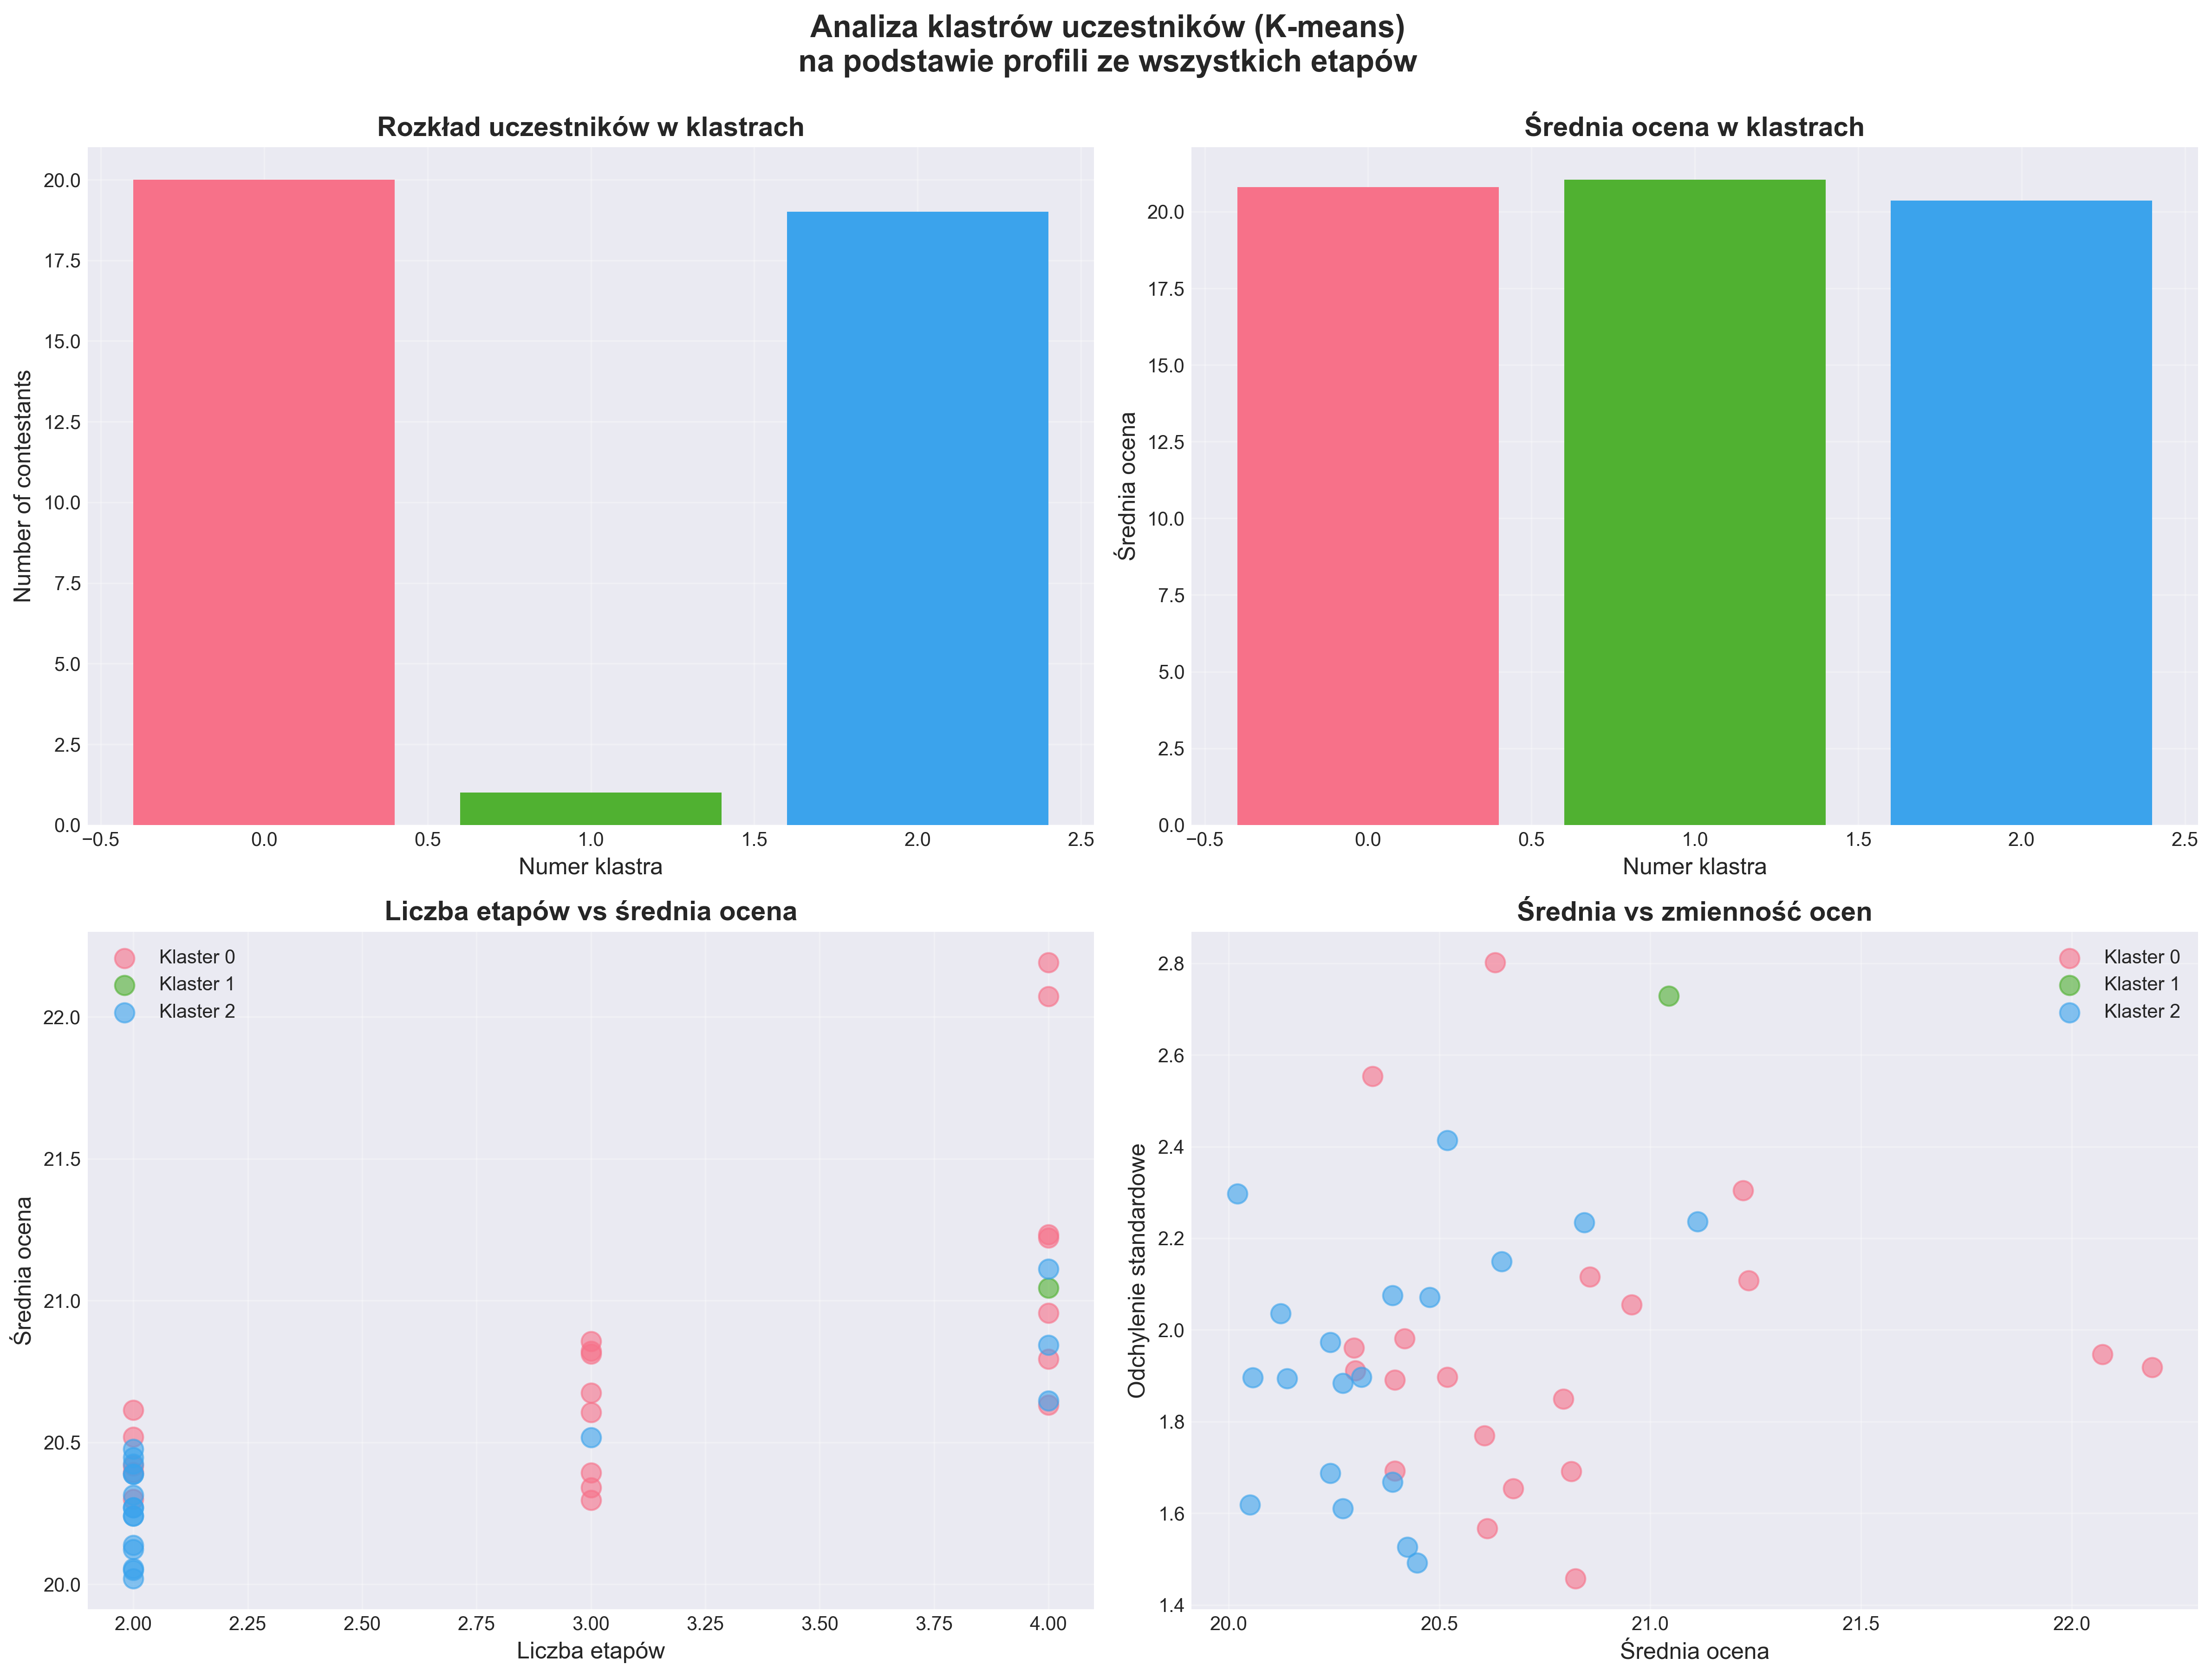

Data behind this chart, as committed beside it:
Nr, imię, nazwisko, stages, n_stages, cluster, mean_score, std_score
3, Tomoharu, Ushida, stage1, stage2, stage3, 3, 0, 20.81, 1.691
5, Zitong, Wang, stage1, stage2, stage3, final, 4, 2, 21.11, 2.236
11, Yifan, Wu, stage1, stage2, stage3, 3, 0, 20.61, 1.769
12, Miki, Yamagata, stage1, stage2, 2, 0, 20.3, 1.911
15, William, Yang, stage1, stage2, stage3, final, 4, 2, 20.84, 2.235
20, Jacky, Zhang, stage1, stage2, 2, 2, 20.24, 1.973
24, Piotr, Alexewicz, stage1, stage2, stage3, final, 4, 0, 20.96, 2.055
25, Jonas, Aumiller, stage1, stage2, 2, 2, 20.39, 1.668
26, Yanyan, Bao, stage1, stage2, 2, 2, 20.12, 2.036
28, Kai-Min, Chang, stage1, stage2, 2, 2, 20.42, 1.526
29, Kevin, Chen, stage1, stage2, stage3, final, 4, 0, 22.19, 1.918
30, Xuehong, Chen, stage1, stage2, 2, 2, 20.45, 1.492
31, Zixi, Chen, stage1, stage2, 2, 2, 20.24, 1.688
35, Yubo, Deng, stage1, stage2, 2, 2, 20.06, 1.897
39, Yang (Jack), Gao, stage1, stage2, stage3, 3, 2, 20.52, 2.414
41, Eric, Guo, stage1, stage2, stage3, 3, 0, 20.86, 2.115
43, Xiaoyu, Hu, stage1, stage2, 2, 2, 20.02, 2.298
45, Zihan, Jin, stage1, stage2, 2, 2, 20.27, 1.61
46, Adam, Kałduński, stage1, stage2, 2, 0, 20.52, 1.897
47, David, Khrikuli, stage1, stage2, stage3, final, 4, 0, 20.63, 2.801
51, Shiori, Kuwahara, stage1, stage2, stage3, final, 4, 0, 21.22, 2.304
53, Hyo, Lee, stage1, stage2, stage3, 3, 0, 20.82, 1.457
54, Hyuk, Lee, stage1, stage2, stage3, 3, 0, 20.68, 1.654
55, Kwanwook, Lee, stage1, stage2, 2, 2, 20.05, 1.619
57, Tianyou, Li, stage1, stage2, stage3, final, 4, 2, 20.65, 2.149
58, Xiaoxuan, Li, stage1, stage2, stage3, 3, 0, 20.39, 1.891
59, Zhexiang, Li, stage1, stage2, 2, 2, 20.14, 1.894
62, Eric, Lu, stage1, stage2, stage3, final, 4, 0, 22.07, 1.947
63, Philipp, Lynov, stage1, stage2, 2, 0, 20.39, 1.692
64, Tianyao, Lyu, stage1, stage2, stage3, final, 4, 0, 21.23, 2.108
67, Ruben, Micieli, stage1, stage2, 2, 2, 20.27, 1.884
68, Nathalia, Milstein, stage1, stage2, 2, 0, 20.42, 1.981
69, Yumeka, Nakagawa, stage1, stage2, 2, 2, 20.31, 1.897
73, Vincent, Ong, stage1, stage2, stage3, final, 4, 1, 21.04, 2.729
75, Piotr, Pawlak, stage1, stage2, stage3, 3, 0, 20.34, 2.553
76, Yehuda, Prokopowicz, stage1, stage2, stage3, 3, 0, 20.3, 1.961
77, Hao, Rao, stage1, stage2, 2, 2, 20.48, 2.071
78, Anthony, Ratinov, stage1, stage2, 2, 0, 20.61, 1.567
81, Miyu, Shindo, stage1, stage2, stage3, final, 4, 0, 20.79, 1.849
83, Gabriele, Strata, stage1, stage2, 2, 2, 20.39, 2.075
